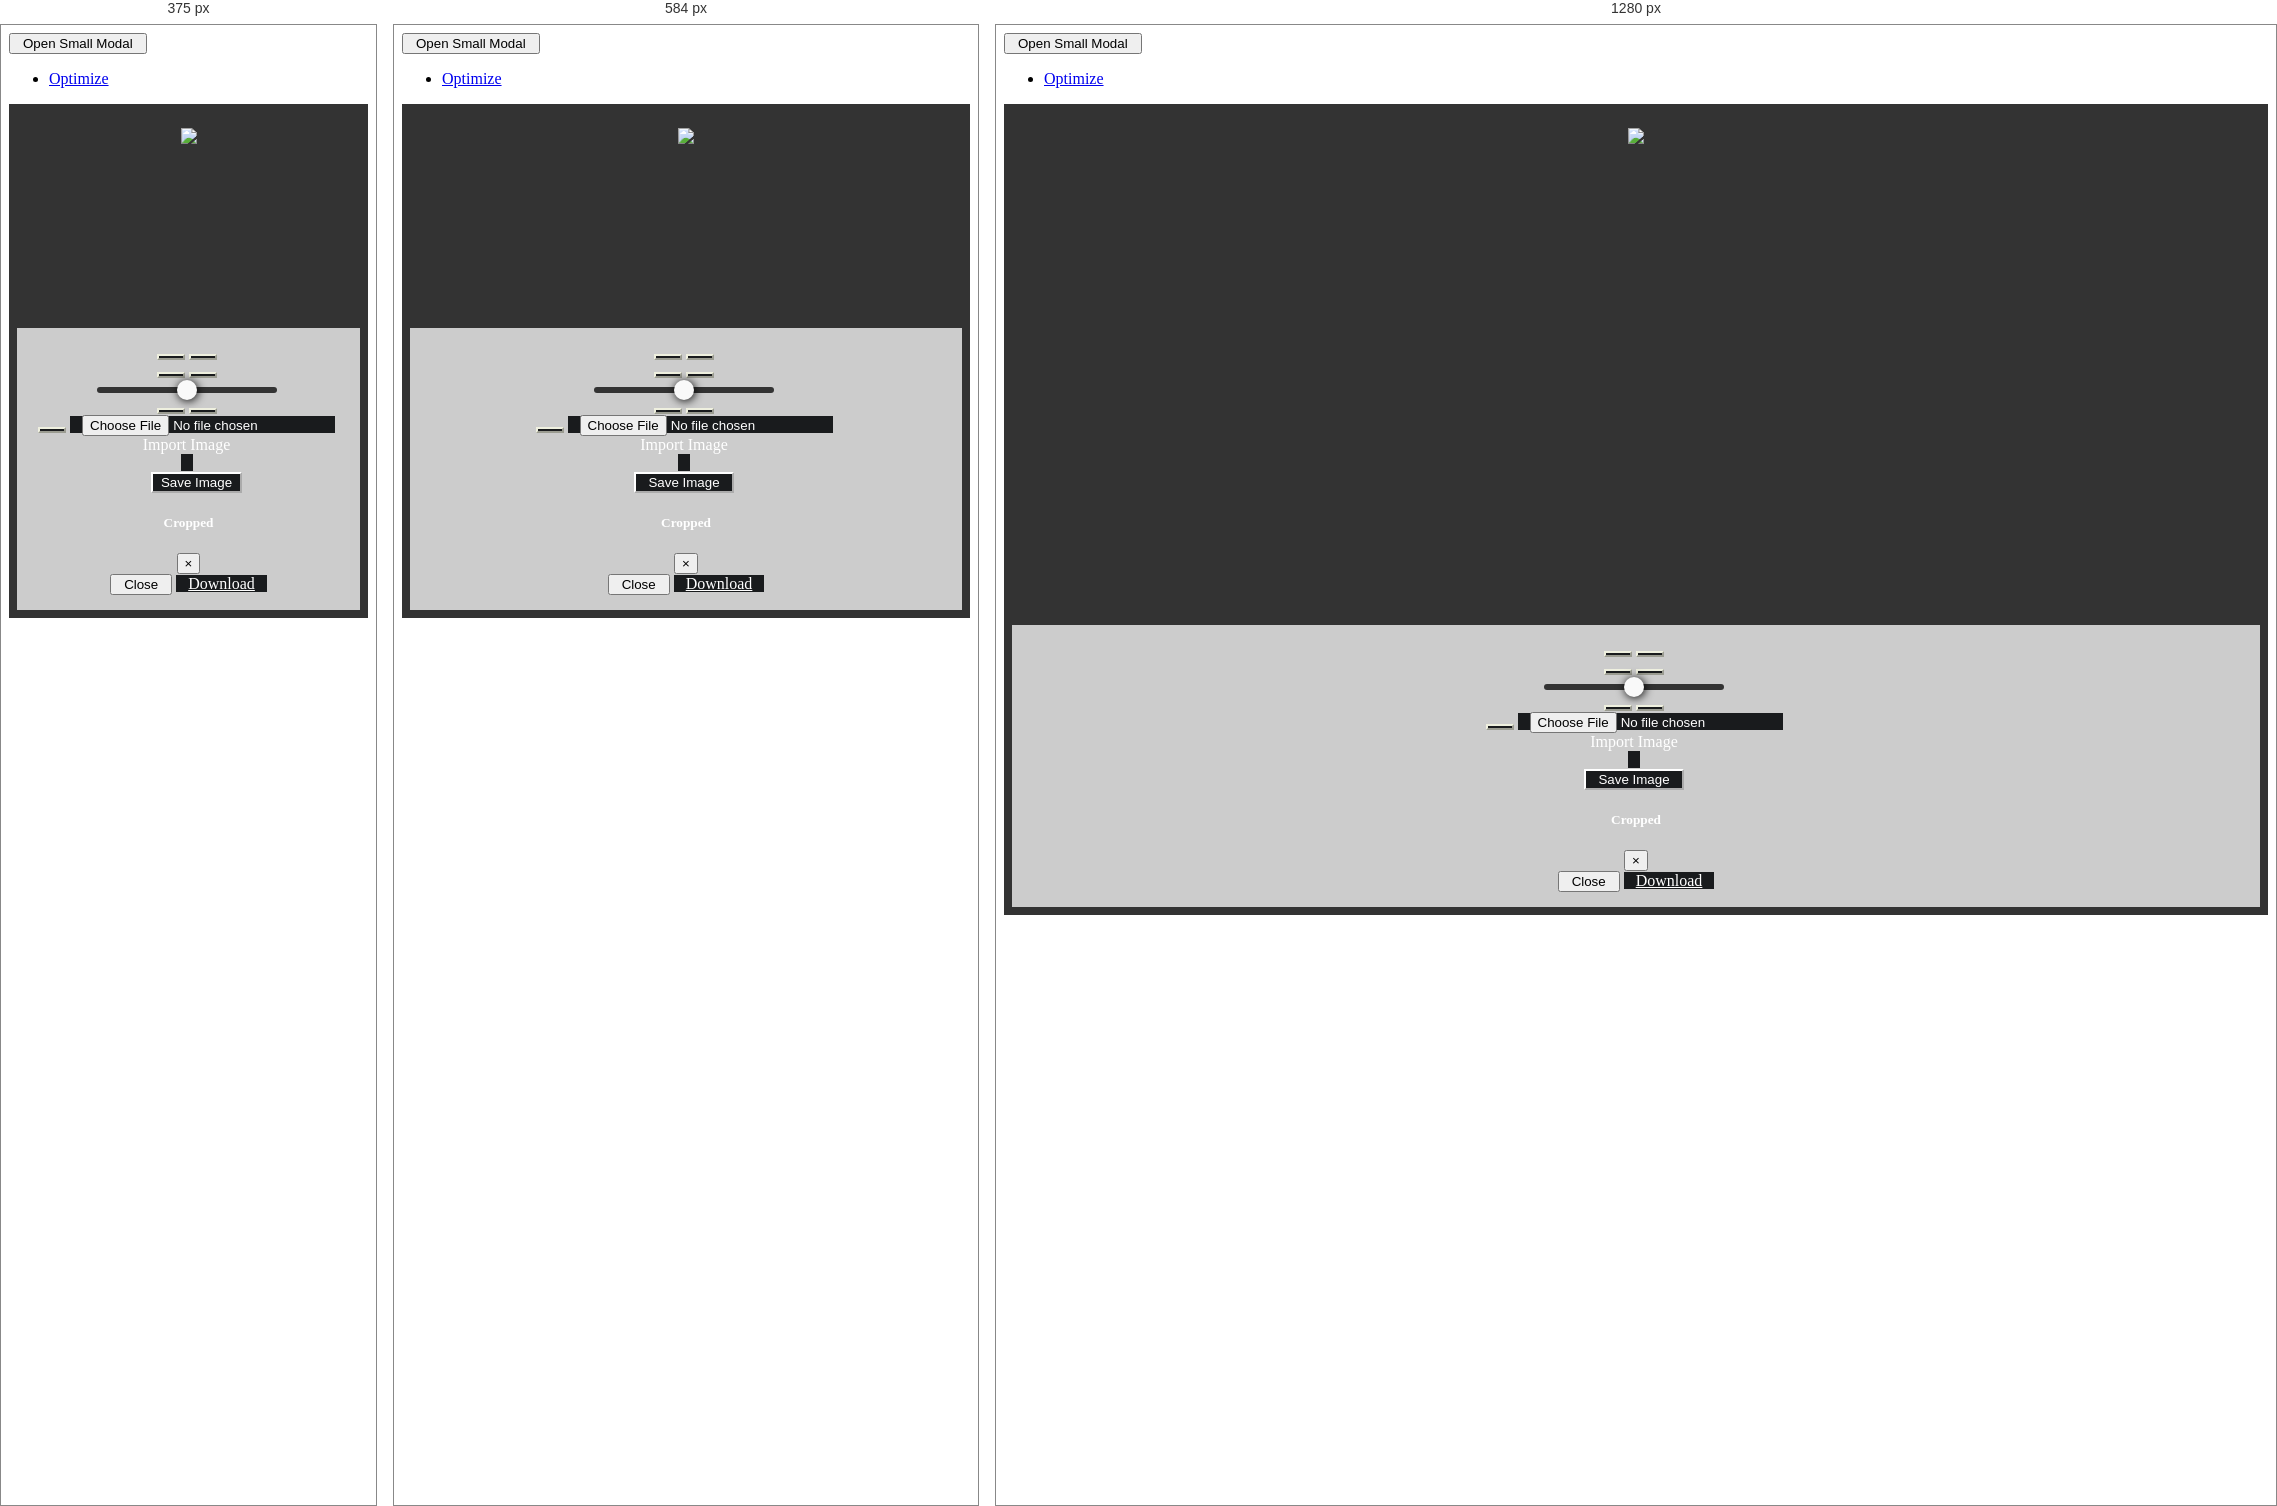
Rendered at 375 px, 584 px and 1280 px, left to right.

<!-- file: singlepageorder.html -->
<!DOCTYPE html>
<html lang="en">
<head>
  <meta charset="utf-8">
  <meta name="viewport" content="width=device-width, initial-scale=1, shrink-to-fit=no">
  <title>Photo Editor</title>
  <link rel="stylesheet" href="https://maxcdn.bootstrapcdn.com/font-awesome/4.7.0/css/font-awesome.min.css">
  <link rel="stylesheet" href="https://maxcdn.bootstrapcdn.com/bootstrap/4.0.0/css/bootstrap.min.css">
  <link rel="stylesheet" href="css/cropper.css">
  <link rel="stylesheet" href="css/main.css">
</head>
<body>
  <div class="container">
<button type="button" class="btn btn-info btn-lg" data-toggle="modal" data-target="#myModal">Open Small Modal</button>
<div class="modal fade" id="myModal" role="dialog">
        <div class="modal-dialog modal-lg" role="document">
            <div class="modal-content">
                <div class="modal-body">
                    <div class="image-upload-container">
                        <ul class="nav nav-tabs">
                            <li id="tab-optimizer1"><a data-toggle="tab" href="#div-img-optimizer1">Optimize</a></li>
                        </ul>
                        <div class="tab-content">
                            <div id="div-img-optimizer1" class="tab-pane fade">
                                <div class="container">
                                    <div class="row bk-2">
                                        <div class="row">
                                            <div class="col-md-12 bk-1">
                                                <div class="img-container">
                                                    <img id="image" src="#">
                                                </div>
                                            </div>
                                        </div>
                                        <div class="row">
                                            <div class="col-md-12 docs-buttons">
                                                <div class="btn-group">
                                                    <button type="button" class="btn btn-primary" data-method="zoom" data-option="0.1" title="Zoom In">
                                                        <span class="docs-tooltip" data-toggle="tooltip" data-animation="false" title="Zoom In">
                                                            <span class="fa fa-search-plus"></span>
                                                        </span>
                                                    </button>
                                                    <button type="button" class="btn btn-primary" data-method="zoom" data-option="-0.1" title="Zoom Out">
                                                        <span class="docs-tooltip" data-toggle="tooltip" data-animation="false" title="Zoom Out">
                                                            <span class="fa fa-search-minus"></span>
                                                        </span>
                                                    </button>
                                                </div>
                                                <div class="btn-group">
                                                    <button type="button" class="btn btn-primary" data-method="rotate" data-option="-45" title="Rotate Left">
                                                        <span class="docs-tooltip" data-toggle="tooltip" data-animation="false" title="$().cropper(&quot;rotate&quot;, -45)">
                                                            <span class="fa fa-rotate-left"></span>
                                                        </span>
                                                    </button>
                                                    <button type="button" class="btn btn-primary" data-method="rotate" data-option="45" title="Rotate Right">
                                                        <span class="docs-tooltip" data-toggle="tooltip" data-animation="false" title="$().cropper(&quot;rotate&quot;, 45)">
                                                            <span class="fa fa-rotate-right"></span>
                                                        </span>
                                                    </button>
                                                </div>
                                                <div class="btn-group">
                                                    <button type="button" data-method="rotate" data-option="0" id="rotateBtn" hidden></button>
                                                    <input type="range" min="-45" max="45" step="1" oninput="rotate(this.value)" id="rotateSlider" class="slider" />
                                                </div>

                                                <div class="btn-group">
                                                    <button type="button" class="btn btn-primary" data-method="scaleX" data-option="-1" title="Flip Horizontal">
                                                        <span class="docs-tooltip" data-toggle="tooltip" data-animation="false" title="Flip Horizontal">
                                                            <span class="fa fa-arrows-h"></span>
                                                        </span>
                                                    </button>
                                                    <button type="button" class="btn btn-primary" data-method="scaleY" data-option="-1" title="Flip Vertical">
                                                        <span class="docs-tooltip" data-toggle="tooltip" data-animation="false" title="Flip Vertical">
                                                            <span class="fa fa-arrows-v"></span>
                                                        </span>
                                                    </button>
                                                </div>
                                                <div class="btn-group">
                                                    <button type="button" class="btn btn-primary" data-method="reset" title="Reset" id="resetBtn">
                                                        <span class="docs-tooltip" data-toggle="tooltip" data-animation="false" title="Reset">
                                                            <span class="fa fa-refresh"></span>
                                                        </span>
                                                    </button>
                                                    <label class="btn btn-primary btn-upload" for="inputImage" title="Upload image file">
                                                        <input type="file" class="sr-only" id="inputImage" name="file" accept=".jpg,.jpeg,.png,.gif,.bmp,.tiff">
                                                        <span class="docs-tooltip" data-toggle="tooltip" data-animation="false" title="Import image with Blob URLs">
                                                            <span class="fa fa-upload"></span>Import Image
                                                        </span>
                                                    </label>
                                                </div>
                                                <div class="btn-group btn-group-crop">
                                                    <button type="button" class="btn btn-success cutm-save" data-method="getCroppedCanvas" data-option="{ &quot;width&quot;: 1200, &quot;height&quot;: 675 }">
                                                        <span class="docs-tooltip" data-toggle="tooltip" data-animation="false" title="Save Image of size 1200X675">Save Image
                                                        </span>
                                                    </button>
                                                </div>
                                                <div class="modal fade docs-cropped" id="getCroppedCanvasModal" aria-hidden="true" aria-labelledby="getCroppedCanvasTitle" role="dialog" tabindex="-1">
                                                    <div class="modal-dialog">
                                                        <div class="modal-content">
                                                            <div class="modal-header">
                                                                <h5 class="modal-title" id="getCroppedCanvasTitle">Cropped</h5>
                                                                <button type="button" class="close" data-dismiss="modal" aria-label="Close">
                                                                    <span aria-hidden="true">&times;</span>
                                                                </button>
                                                            </div>
                                                            <div class="modal-body"></div>
                                                            <div class="modal-footer">
                                                                <button type="button" class="btn btn-secondary" data-dismiss="modal">Close</button>
                                                                <a class="btn btn-primary" id="download" href="javascript:void(0);" download="cropped.jpg">Download</a>
                                                            </div>
                                                        </div>
                                                    </div>
                                                </div>
                                            </div>
                                        </div>
                                    </div>
                                </div>
                            </div>
                        </div>
                    </div>
                </div>
            </div>
        </div>
    </div>
</div>
 
<script src="https://code.jquery.com/jquery-3.3.1.slim.min.js"></script>
<script src="https://maxcdn.bootstrapcdn.com/bootstrap/4.0.0/js/bootstrap.bundle.min.js"></script>
<script src="js/cropper.js"></script>
<script src="js/main.js"></script>
</body>
</html>

/* @media block from main.css */
@media (min-width: 768px) {
  .carbonads {
    float: right;
    margin-bottom: -1rem;
    margin-top: -1rem;
    max-width: 360px;
  }
}

/* @media block from main.css */
@media (min-width: 768px) {
  .img-container {
    min-height: 497px;
  }
}

/* @media block from main.css */
@media (max-width: 400px) {
  .btn-group-crop {
    margin-right: -1rem!important;
  }

  .btn-group-crop > .btn {
    padding-left: .5rem;
    padding-right: .5rem;
  }

  .btn-group-crop .docs-tooltip {
    margin-left: -.5rem;
    margin-right: -.5rem;
    padding-left: .5rem;
    padding-right: .5rem;
  }
}